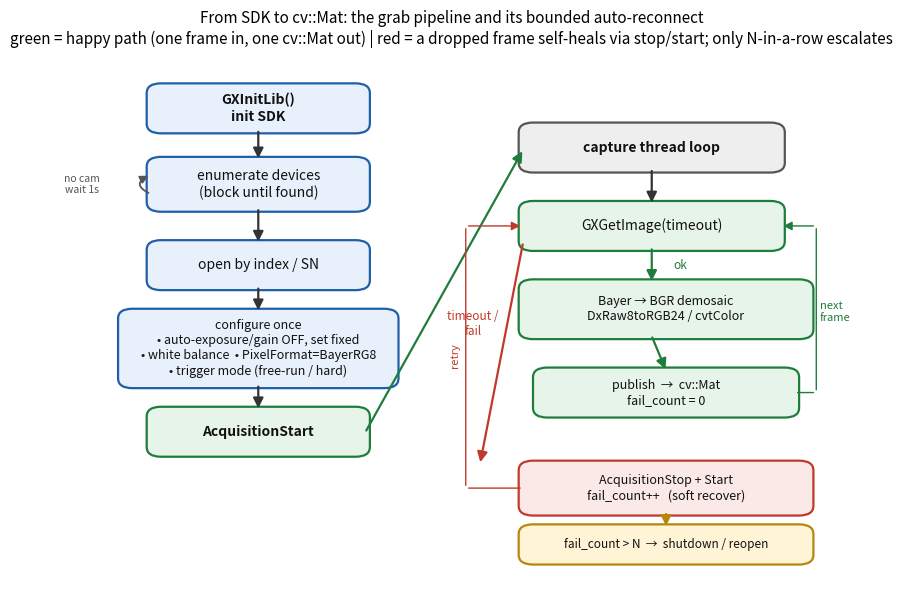

Generate this figure with matplotlib: (Note: this script raises an exception after producing the figure.)
"""SDK grab pipeline + auto-reconnect state flow for an industrial camera.

Draws the canonical path from SDK init to a cv::Mat, plus the capture-thread
loop with its failure -> stop/start recovery branch.  The structure follows
the common Daheng/Galaxy ROS2 driver pattern (MIT/Apache): a blocking enumerate
loop until a camera appears, an explicit "turn OFF auto-exposure/gain then set
fixed values" step, Bayer demosaic on every frame, and a bounded reconnect that
gives up after N consecutive failures.

Output: chapters/4.Application/images/app-camera-grab-pipeline.png
"""
import os
import matplotlib.pyplot as plt
from matplotlib.patches import FancyBboxPatch, FancyArrowPatch

fig, ax = plt.subplots(figsize=(9.6, 7.0))
ax.set_xlim(-4, 100)
ax.set_ylim(-8, 102)
ax.axis("off")

BLUE = "#e8f0fb"; BLUE_E = "#1f5fa8"
GREEN = "#e6f4ea"; GREEN_E = "#1e7d3a"
RED = "#fbe9e7"; RED_E = "#c0392b"
GREY = "#eeeeee"; GREY_E = "#555555"


def box(x, y, w, h, text, fc, ec, fs=10, weight="normal"):
    ax.add_patch(FancyBboxPatch((x, y), w, h,
                 boxstyle="round,pad=0.6,rounding_size=2",
                 fc=fc, ec=ec, lw=1.6))
    ax.text(x + w / 2, y + h / 2, text, ha="center", va="center",
            fontsize=fs, color="#111111", weight=weight, zorder=5)


def arrow(x1, y1, x2, y2, color="#333333", text=None, tx=0, ty=0, ls="-"):
    ax.add_patch(FancyArrowPatch((x1, y1), (x2, y2),
                 arrowstyle="-|>", mutation_scale=15, lw=1.6, color=color,
                 linestyle=ls, shrinkA=1, shrinkB=1))
    if text:
        ax.text((x1 + x2) / 2 + tx, (y1 + y2) / 2 + ty, text,
                ha="center", va="center", fontsize=8.5, color=color)


# ---- setup column (left) ----
box(6, 86, 30, 9, "GXInitLib()\ninit SDK", BLUE, BLUE_E, weight="bold")
box(6, 70, 30, 10, "enumerate devices\n(block until found)", BLUE, BLUE_E)
box(6, 54, 30, 9, "open by index / SN", BLUE, BLUE_E)
box(2, 34, 38, 15,
    "configure once\n• auto-exposure/gain OFF, set fixed\n"
    "• white balance  • PixelFormat=BayerRG8\n• trigger mode (free-run / hard)",
    BLUE, BLUE_E, fs=9)
box(6, 20, 30, 9, "AcquisitionStart", GREEN, GREEN_E, weight="bold")

arrow(21, 86, 21, 80)
# self loop on enumerate (left side, curved)
ax.add_patch(FancyArrowPatch((6, 73), (6, 77), connectionstyle="arc3,rad=-1.1",
             color=GREY_E, arrowstyle="-|>", mutation_scale=12, lw=1.3))
ax.text(-3.6, 75, "no cam\nwait 1s", ha="center", va="center", fontsize=7.5, color=GREY_E)
arrow(21, 70, 21, 63)
arrow(21, 54, 21, 49)
arrow(21, 34, 21, 29)

# ---- capture loop column (right) ----
box(58, 78, 36, 9, "capture thread loop", GREY, GREY_E, weight="bold")
box(58, 62, 36, 9, "GXGetImage(timeout)", GREEN, GREEN_E)
box(58, 44, 40, 11,
    "Bayer → BGR demosaic\nDxRaw8toRGB24 / cvtColor", GREEN, GREEN_E, fs=9)
box(60, 28, 36, 9, "publish  →  cv::Mat\nfail_count = 0", GREEN, GREEN_E, fs=9)
box(58, 8, 40, 10,
    "AcquisitionStop + Start\nfail_count++   (soft recover)", RED, RED_E, fs=9)

# start -> capture loop
arrow(36, 24.5, 58, 82, color=GREEN_E)
arrow(76, 78, 76, 71)
# get image -> success down
arrow(76, 62, 76, 55, color=GREEN_E, text="ok", tx=4)
arrow(76, 44, 78, 37, color=GREEN_E)
# loop back to GetImage after publish
ax.add_patch(FancyArrowPatch((96, 32.5), (99, 32.5), color=GREEN_E, arrowstyle="-"))
ax.add_patch(FancyArrowPatch((99, 32.5), (99, 66.5), color=GREEN_E, arrowstyle="-"))
ax.add_patch(FancyArrowPatch((99, 66.5), (94, 66.5), color=GREEN_E, arrowstyle="-|>", mutation_scale=13))
ax.text(99.5, 49, "next\nframe", ha="left", va="center", fontsize=8, color=GREEN_E)
# get image -> fail branch (left/down to recover)
arrow(58, 63, 52, 18, color=RED_E, text="timeout /\nfail", tx=-4, ty=6)
# recover -> back to GetImage
ax.add_patch(FancyArrowPatch((58, 13), (50, 13), color=RED_E, arrowstyle="-"))
ax.add_patch(FancyArrowPatch((50, 13), (50, 66.5), color=RED_E, arrowstyle="-"))
ax.add_patch(FancyArrowPatch((50, 66.5), (58, 66.5), color=RED_E, arrowstyle="-|>", mutation_scale=13))
ax.text(48.5, 40, "retry", ha="center", va="center", fontsize=8, color=RED_E, rotation=90)
# give up
box(58, -2, 40, 7, "fail_count > N  →  shutdown / reopen", "#fff4d6", "#b8860b", fs=8.5)
arrow(78, 8, 78, 5, color="#b8860b")

ax.set_title("From SDK to cv::Mat: the grab pipeline and its bounded auto-reconnect\n"
             "green = happy path (one frame in, one cv::Mat out) | red = a dropped frame "
             "self-heals via stop/start; only N-in-a-row escalates",
             fontsize=11, loc="center")

out = os.path.join(os.path.dirname(__file__), "..", "..",
                   "chapters", "4.Application", "images", "app-camera-grab-pipeline.png")
out = os.path.abspath(out)
os.makedirs(os.path.dirname(out), exist_ok=True)
fig.tight_layout()
fig.savefig(out, dpi=150, bbox_inches="tight")
print("wrote", out)
